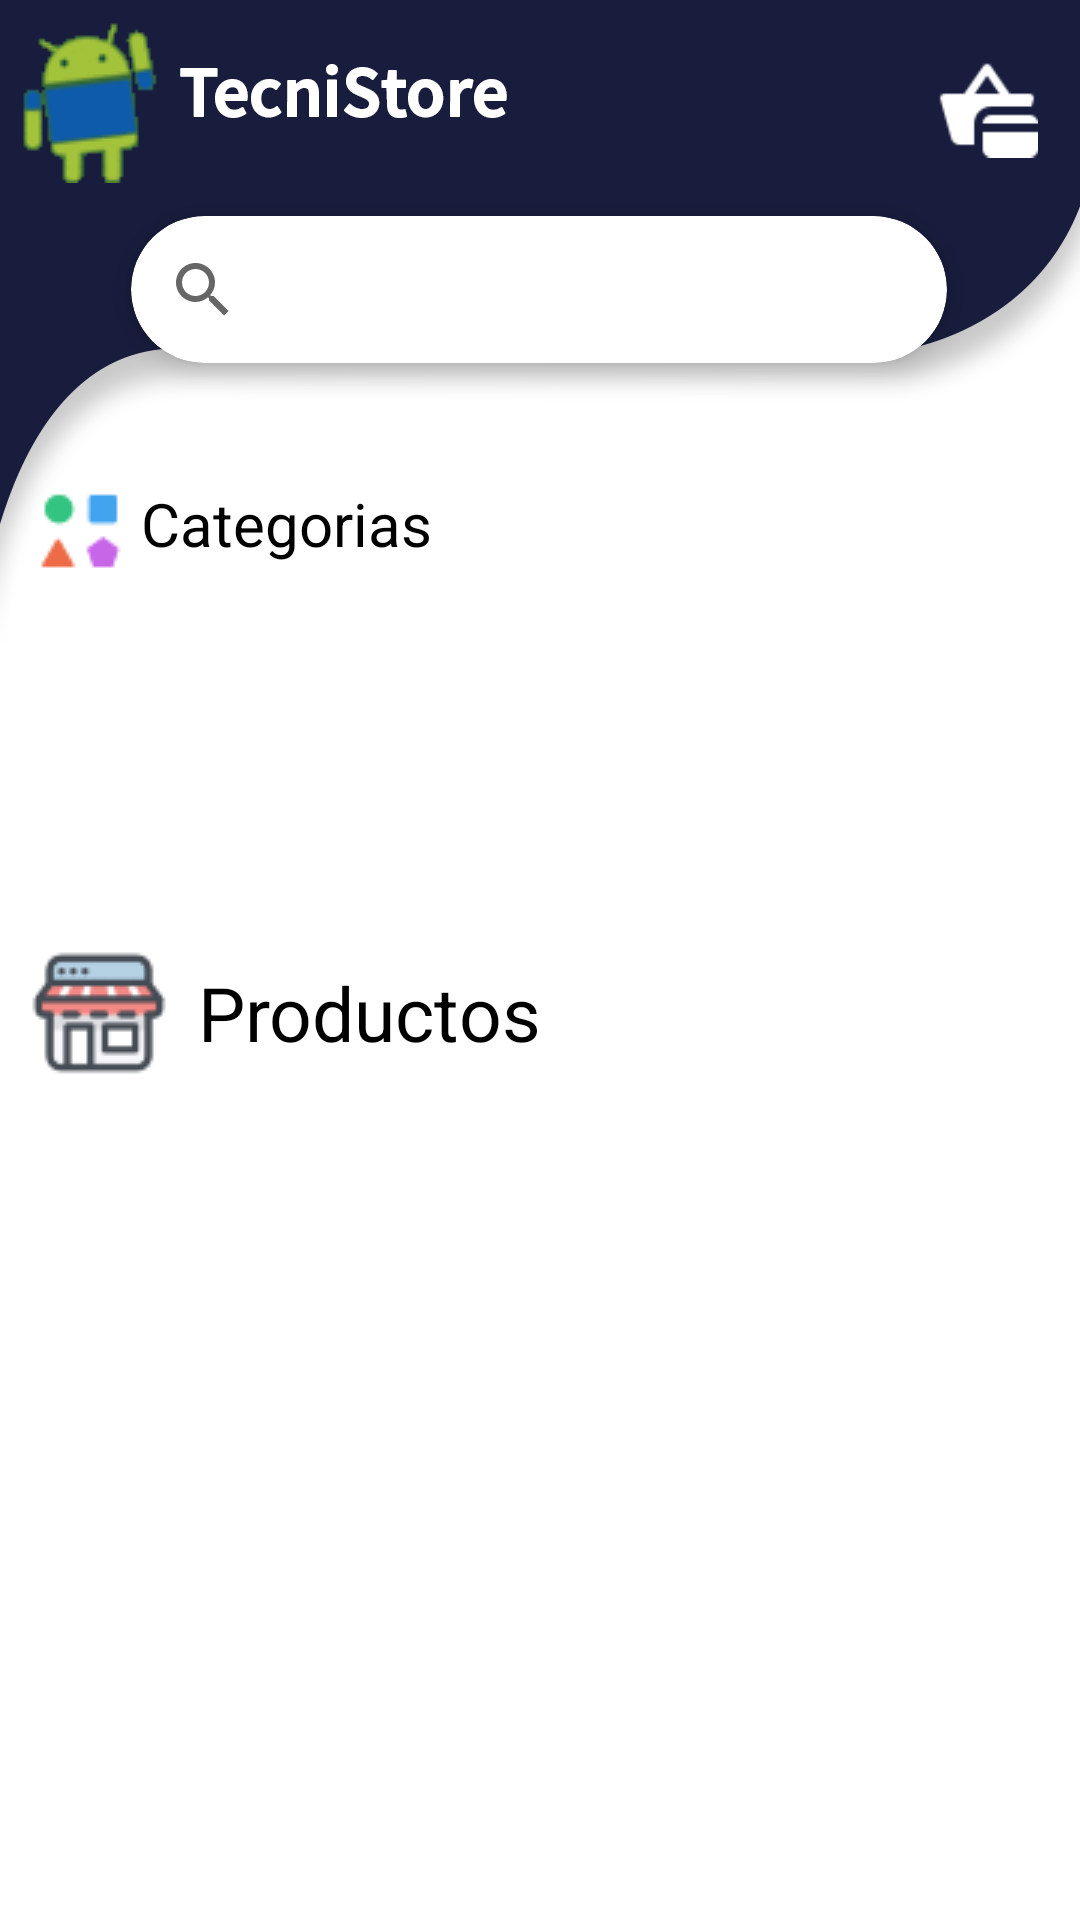

Android layout source for this screen:
<!-- AndroidManifest.xml: application theme Theme.TECNISTORE -->
<!-- res/layout/activity_home.xml -->
<?xml version="1.0" encoding="utf-8"?>
<androidx.constraintlayout.widget.ConstraintLayout
        xmlns:android="http://schemas.android.com/apk/res/android"
        xmlns:tools="http://schemas.android.com/tools"
        xmlns:app="http://schemas.android.com/apk/res-auto"
        android:layout_width="match_parent"
        android:layout_height="match_parent"
        tools:context=".MainActivity" android:background="@drawable/skin_home_op2">

    <androidx.cardview.widget.CardView
            android:layout_width="272dp"
            android:layout_height="49dp" app:cardCornerRadius="50dp" app:cardElevation="5dp"
            android:id="@+id/cardView2"
            app:layout_constraintStart_toStartOf="parent" app:layout_constraintEnd_toEndOf="parent"

            app:layout_constraintTop_toTopOf="parent" android:layout_marginTop="72dp"
            app:layout_constraintHorizontal_bias="0.496">
        <androidx.appcompat.widget.SearchView android:layout_width="match_parent" android:layout_height="match_parent" android:id="@+id/barraBusqueda">

        </androidx.appcompat.widget.SearchView>

    </androidx.cardview.widget.CardView>
    <TextView
            android:id="@+id/textView4"
            android:layout_width="wrap_content"
            android:layout_height="wrap_content"
            android:text="Categorias"
            android:textColor="@android:color/background_dark"
            android:textSize="20sp"
            app:layout_constraintTop_toBottomOf="@+id/cardView2" app:layout_constraintEnd_toEndOf="parent"
            android:layout_marginTop="40dp" android:layout_marginEnd="216dp"/>
    <androidx.recyclerview.widget.RecyclerView
            android:layout_width="353dp"
            android:layout_height="83dp"
            app:layout_constraintTop_toBottomOf="@+id/textView4" android:layout_marginTop="20dp"
            app:layout_constraintStart_toStartOf="parent" app:layout_constraintEnd_toEndOf="parent"
            android:id="@+id/list_categorias" app:layout_constraintHorizontal_bias="0.724"/>
    <androidx.recyclerview.widget.RecyclerView
            android:layout_width="396dp"
            android:layout_height="274dp"
            app:layout_constraintTop_toBottomOf="@+id/list_categorias" android:layout_marginTop="60dp"
            app:layout_constraintEnd_toEndOf="parent" app:layout_constraintStart_toStartOf="parent"
            app:layout_constraintHorizontal_bias="0.8" android:id="@+id/listProductos"
            app:layout_constraintBottom_toBottomOf="parent" app:layout_constraintVertical_bias="0.595"/>
    <TextView
            android:id="@+id/textView3"
            android:layout_width="wrap_content"
            android:layout_height="wrap_content"
            android:text="@string/titulo_home_productos"
            android:textColor="@android:color/background_dark"
            android:textSize="25sp"
            app:layout_constraintBottom_toTopOf="@+id/listProductos"
            app:layout_constraintTop_toBottomOf="@+id/list_categorias" app:layout_constraintVertical_bias="0.836"
            app:layout_constraintStart_toEndOf="@+id/imageView" android:layout_marginStart="8dp"/>
    <ImageView
            android:layout_width="wrap_content"
            android:layout_height="wrap_content" app:srcCompat="@drawable/icon_store_products"
            android:id="@+id/imageView"
            app:layout_constraintStart_toStartOf="parent" app:layout_constraintBottom_toBottomOf="@+id/textView3"
            app:layout_constraintTop_toTopOf="@+id/textView3" android:layout_marginStart="8dp"/>
    <ImageView
            android:layout_width="wrap_content"
            android:layout_height="wrap_content" app:srcCompat="@drawable/icon_category" android:id="@+id/imageView3"
            app:layout_constraintBottom_toBottomOf="@+id/textView4"
            app:layout_constraintTop_toTopOf="@+id/textView4" app:layout_constraintEnd_toStartOf="@+id/textView4"
            app:layout_constraintStart_toStartOf="parent" app:layout_constraintHorizontal_bias="0.743"
            app:layout_constraintVertical_bias="0.0"/>
    <ImageView
            android:layout_width="34dp"
            android:layout_height="39dp" app:srcCompat="@drawable/icon_shopping" android:id="@+id/imageView4"
            app:layout_constraintStart_toStartOf="parent"
            app:layout_constraintEnd_toEndOf="parent" app:layout_constraintHorizontal_bias="0.957"
            app:layout_constraintTop_toTopOf="parent" android:layout_marginTop="16dp"/>
    <ImageView
            android:layout_width="wrap_content"
            android:layout_height="wrap_content" app:srcCompat="@drawable/robot_android" android:id="@+id/gifAndroid"
            app:layout_constraintStart_toStartOf="parent"
            app:layout_constraintEnd_toStartOf="@+id/imageView4" app:layout_constraintTop_toTopOf="parent"
            app:layout_constraintHorizontal_bias="0.016" android:layout_marginTop="4dp"/>


</androidx.constraintlayout.widget.ConstraintLayout>
<!-- resources referenced by this layout -->
<resources>
  <!-- drawable icon_category: png bitmap (drawable, 906 bytes) -->
  <!-- drawable icon_shopping: png bitmap (drawable, 872 bytes) -->
  <!-- drawable icon_store_products: png bitmap (drawable, 2206 bytes) -->
  <!-- drawable robot_android: gif bitmap (drawable, 51184 bytes) -->
  <!-- drawable skin_home_op2: png bitmap (drawable, 30815 bytes) -->
  <string name="titulo_home_productos">Productos</string>
  <style name="Theme.TECNISTORE" parent="Theme.MaterialComponents.DayNight.NoActionBar">
          
          <item name="colorPrimary">@color/purple_500</item>
          <item name="colorPrimaryVariant">@color/purple_700</item>
          <item name="colorOnPrimary">@color/white</item>
          
          <item name="colorSecondary">@color/teal_200</item>
          <item name="colorSecondaryVariant">@color/teal_700</item>
          <item name="colorOnSecondary">@color/black</item>
          
          <item name="android:statusBarColor" tools:targetApi="l">?attr/colorPrimaryVariant</item>
          
      </style>
  <color name="purple_500">#FF6200EE</color>
  <color name="purple_700">#FF3700B3</color>
  <color name="white">#FFFFFFFF</color>
  <color name="teal_200">#FF03DAC5</color>
  <color name="teal_700">#FF018786</color>
  <color name="black">#FF000000</color>
</resources>
